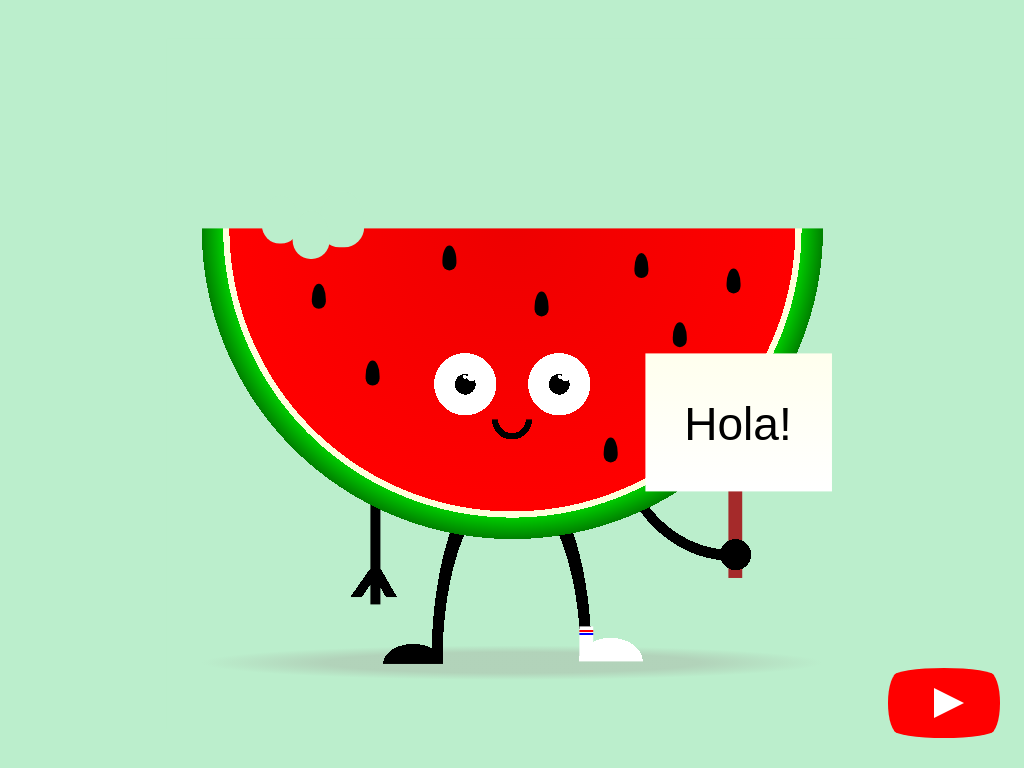

Recreate this image using only HTML and CSS.

<!-- file: divtober-29-fruit.html -->
<!doctype html>
<html lang="en">
<head>
  <meta charset="utf-8">
  <meta name="viewport" content="width=device-width, initial-scale=1">
  <title>Divtober 29: Fruit</title>
  <link rel="stylesheet" href="divtober-29-fruit.css">
</head>
<body>
<div aria-label="cartoon of a watermelon with sticky arms and legs, wearing just one sock, and holding a sign that says 'hola!' (hello in Spanish)" role="img"></div>
<a href="https://www.youtube.com/watch?v=k5DLVrswBxM" id="youtube" target="_blank">
  See how this drawing was made
</a>
</body>
</html>


/* file: divtober-29-fruit.css */
/* Álvaro Montoro · https://codepen.io/alvaromontoro/pen/mdMMzPm
   Collection: https://github.com/pagespeed-pro/css-art.com/tree/1ce83a9cee23fec9a7b1d665c8b40f9d464c97ee/artwork/divtober-29-fruit */
html {
  --bg: #bec;
  background: var(--bg);
}

div {
  --bg: #bec;
  position: absolute;
  top: 50%;
  left: 50%;
  transform: translate(-50%, -50%);
  width: 90vmin;
  height: 90vmin;
  background:
    /* poster */
    linear-gradient(#ffe, #fff) 95% 57% / 27% 20%,
    /* face */
    radial-gradient(closest-side, white 0 60%, transparent 0) 44% 49% / 2% 2%,
    radial-gradient(closest-side, white 0 60%, transparent 0) 43.1% 48.9% / 1% 1%,
    radial-gradient(closest-side, white 0 60%, transparent 0) 57.9% 49% / 2% 2%,
    radial-gradient(closest-side, white 0 60%, transparent 0) 57% 49% / 1% 1%,
    radial-gradient(closest-side, black 20%, white 0 60%, transparent 0) 42% 50% / 15% 15%,
    radial-gradient(closest-side, black 20%, white 0 60%, transparent 0) 58% 50% / 15% 15%,
    radial-gradient(farthest-side at 50% 0%, #0000 40%, #000 0 58%, #0000 0) 50% 58% / 10% 5%,
    /* body */
    radial-gradient(farthest-side at 50% 0%, #e00, red 91%, #ffd 0 93%, #0c0 0, green 99.9%, transparent 0) 50% 50% / 90% 45%,
    /* legs */
    radial-gradient(farthest-side at 50% 100%, #000 0 58%, #0000 0) 33.125% 90% / 15% 5%,
    radial-gradient(farthest-side at 50% 100%, #fff 0 58%, #0000 0) 67% 89.5% / 16% 6%,
    linear-gradient(#fff 10%, red 0 15%, #fff 0 20%, blue 0 25%, #fff 0) 60.9% 89.5% / 2% 5%,
    radial-gradient(farthest-side at 50% 100%, #0000 50%, #000 0 58%, #0000 0) 50% 80% / 40% 50%,
    /* arms */
    radial-gradient(farthest-side at 100% 0%, #0000 53.5%, #000 0 58%, #0000 0) 74% 85% / 30% 35%,
    radial-gradient(150% 151%, black 99%, transparent) 30% 70% / 1.5% 40%,
    linear-gradient(125deg, #0000 50%, #000 0 63%, #0000 0) 25.6% 80% / 10% 4%, 
    linear-gradient(60deg, #0000 50%, #000 0 63%, #0000 0) 28.5% 80% / 10% 4%, 
    radial-gradient(closest-side, #000 90%, #0000 0) 84% 76% / 5% 5%,
    linear-gradient(brown 0 0) 83% 70% / 2% 27%,
    /* shadow */
    radial-gradient(closest-side, #aba8 60%, #0000) 50% 92.5% / 90% 5%
    ;
  background-repeat: no-repeat;
  background-color: var(--bg);
}

div::before {
  content: "";
  display: block;
  position: absolute;
  top: 30%;
  left: 40%;
  width: 2%;
  height: 3.5%;
  background: black;
  border-radius: 100% / 125% 125% 60% 60%;
  box-shadow:
    /* bite */
    -22vmin -5vmin 0 1.5vmin var(--bg),
    -18vmin -3vmin 0 1.5vmin var(--bg),
    -14vmin -5vmin 0 2vmin var(--bg),
    /* seeds */
    -17vmin 5vmin,
    -10vmin 15vmin,
    21vmin 25vmin,
    30vmin 10vmin,
    12vmin 6vmin,
    25vmin 1vmin,
    37vmin 3vmin
}

div::after {
  content: "Hola!";
  position: absolute;
  left: 80%;
  top: 55%;
  width: 27%;
  height: 20%;
  transform: translate(-40%, -46%);
  font-size: 6vmin;
  text-align: center;
  display: flex;
  align-items: center;
  justify-content: center;
  font-family: Helvetica, Arial, sans-serif;
}


/***/

#youtube {
  z-index: 2;
  display: block;
  width: 100px;
  height: 70px;
  position: absolute;
  bottom: 30px;
  right: 30px;
  background: red;
  border-radius: 50% / 11%;
  transition: transform 0.5s;
  font-size: 0;
}

#youtube:hover,
#youtube:focus {
  transform: scale(1.1);
}

#youtube::before {
  content: "";
  display: block;
  position: absolute;
  top: 7.5%;
  left: -6%;
  width: 112%;
  height: 85%;
  background: red;
  border-radius: 9% / 50%;
}

#youtube::after {
  content: "";
  display: block;
  position: absolute;
  top: 20px;
  left: 40px;
  width: 45px;
  height: 30px;
  border: 15px solid transparent;
  box-sizing: border-box;
  border-left: 30px solid white;
}
